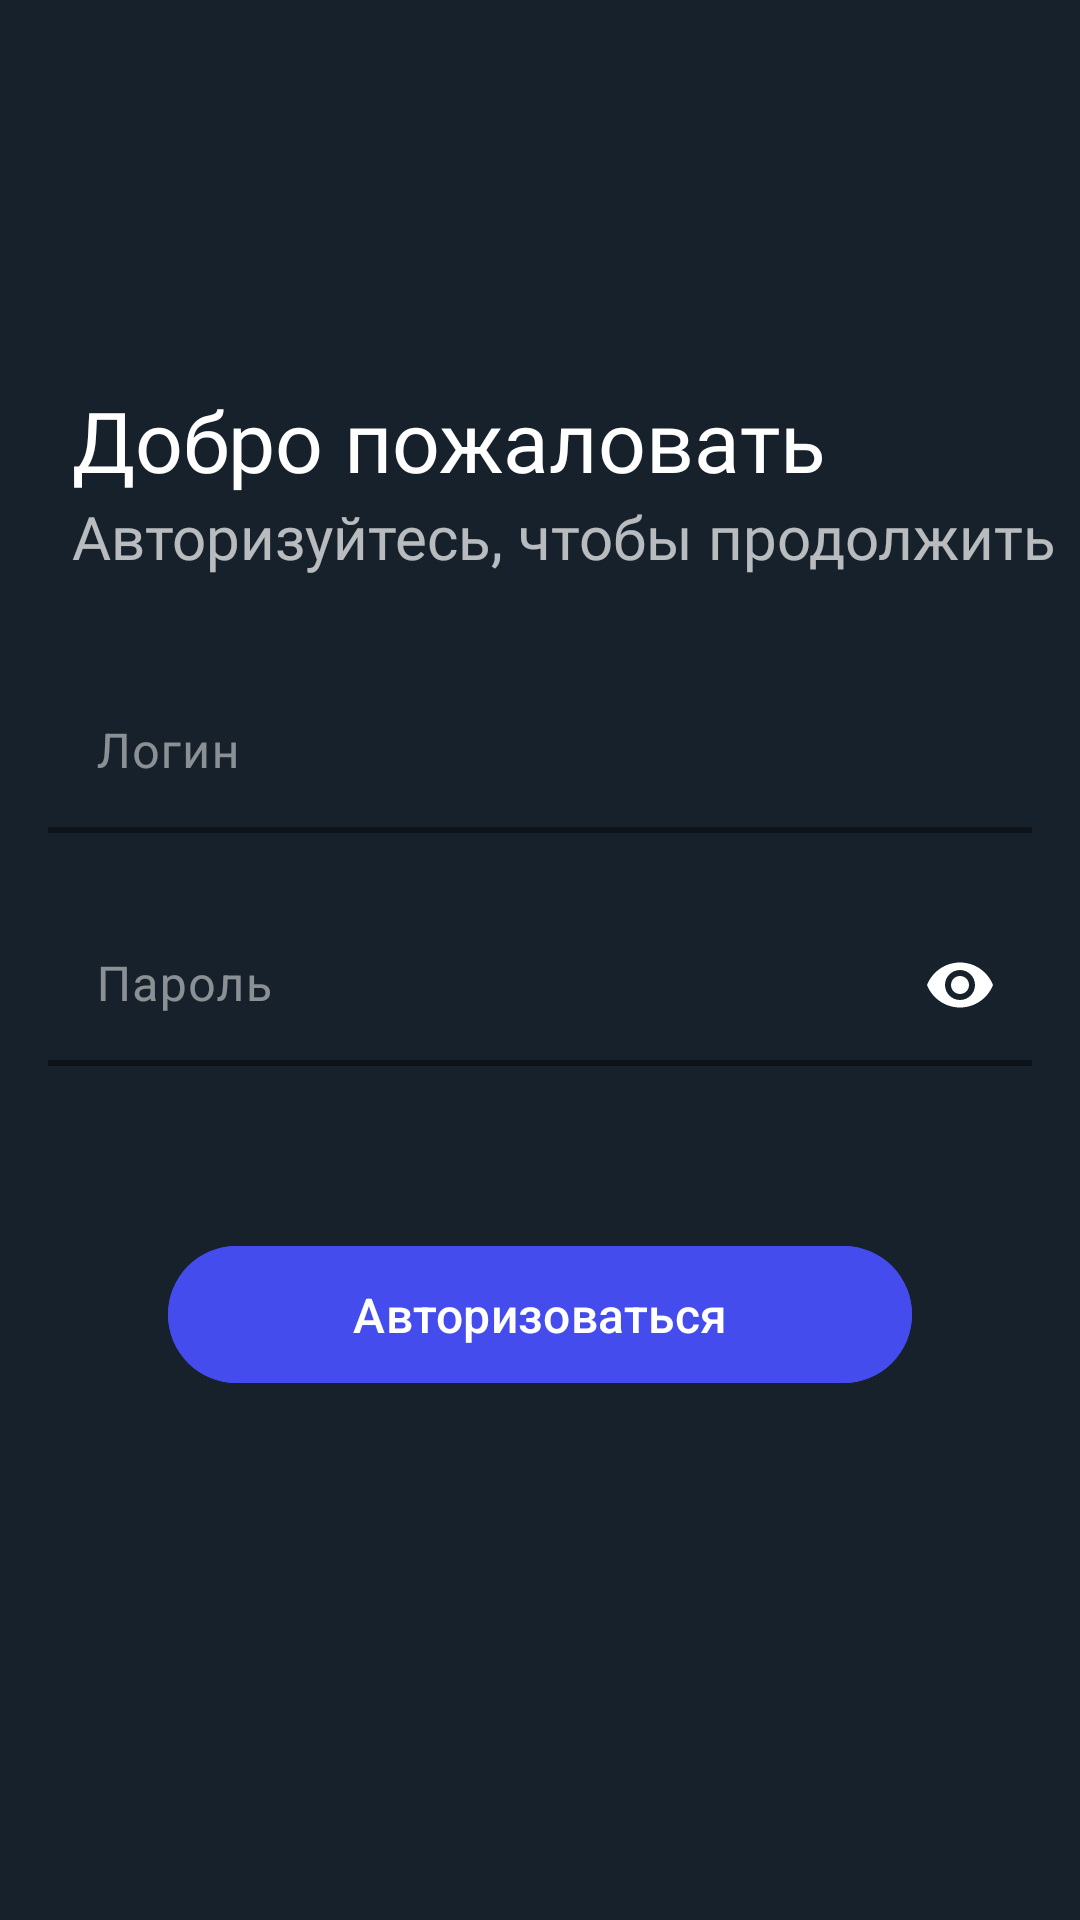

Produce the Android XML layout that renders to this screen, including the resource entries it uses.
<!-- AndroidManifest.xml: application theme Theme.AeonTestProject -->
<!-- res/layout/fragment_login.xml -->
<?xml version="1.0" encoding="utf-8"?>
<androidx.constraintlayout.widget.ConstraintLayout xmlns:android="http://schemas.android.com/apk/res/android"
    xmlns:app="http://schemas.android.com/apk/res-auto"
    xmlns:tools="http://schemas.android.com/tools"
    android:layout_width="match_parent"
    android:layout_height="match_parent"
    android:background="@color/main_background"
    tools:context=".presentation.fragments.LoginFragment">

    <com.google.android.material.progressindicator.CircularProgressIndicator
        android:id="@+id/loading"
        android:layout_width="56dp"
        android:layout_height="56dp"
        android:layout_gravity="center"
        android:indeterminate="true"
        android:visibility="gone"
        android:layout_marginBottom="24dp"
        app:indicatorColor="#FFFFFF"
        app:layout_constraintBottom_toTopOf="@+id/guideline"
        app:layout_constraintEnd_toEndOf="parent"
        app:layout_constraintStart_toStartOf="parent"
        tools:visibility="visible" />

    <androidx.constraintlayout.widget.Guideline
        android:id="@+id/guideline"
        android:layout_width="wrap_content"
        android:layout_height="wrap_content"
        android:orientation="horizontal"
        app:layout_constraintGuide_percent="0.2" />

    <androidx.constraintlayout.widget.Guideline
        android:id="@+id/guideline2"
        android:layout_width="wrap_content"
        android:layout_height="wrap_content"
        android:orientation="horizontal"
        app:layout_constraintGuide_percent="0.35" />

    <TextView
        android:id="@+id/textView"
        android:layout_width="wrap_content"
        android:layout_height="wrap_content"
        android:layout_marginStart="24dp"
        android:fontFamily="@font/outfit_bold"
        android:text="Добро пожаловать"
        android:textColor="@color/white"
        android:textSize="28sp"
        app:layout_constraintStart_toStartOf="parent"
        app:layout_constraintTop_toTopOf="@+id/guideline" />

    <TextView
        android:id="@+id/textView2"
        android:layout_width="match_parent"
        android:layout_height="wrap_content"
        android:layout_marginStart="24dp"
        android:alpha="0.7"
        android:fontFamily="@font/outfit_bold"
        android:text="Авторизуйтесь, чтобы продолжить"
        android:textColor="@color/white"
        android:textSize="20sp"
        app:layout_constraintStart_toStartOf="parent"
        app:layout_constraintTop_toBottomOf="@+id/textView" />

    <com.google.android.material.textfield.TextInputLayout
        android:id="@+id/loginLoginContainer"
        style="?attr/textInputFilledDenseStyle"
        android:layout_width="match_parent"
        android:layout_height="wrap_content"
        android:layout_marginHorizontal="16dp"
        android:hint="Логин"
        android:textColorHint="#80FFFFFF"
        app:boxStrokeColor="@color/white"
        app:boxStrokeWidth="2dp"
        app:hintTextColor="#80FFFFFF"
        app:layout_constraintEnd_toEndOf="parent"
        app:layout_constraintStart_toStartOf="parent"
        app:layout_constraintTop_toTopOf="@+id/guideline2">

        <com.google.android.material.textfield.TextInputEditText
            android:id="@+id/loginLoginEditText"
            android:layout_width="match_parent"
            android:layout_height="wrap_content"
            android:backgroundTint="@color/main_background"
            android:singleLine="true"
            android:textColor="@color/white" />
    </com.google.android.material.textfield.TextInputLayout>

    <com.google.android.material.textfield.TextInputLayout
        android:id="@+id/loginPasswordContainer"
        style="?attr/textInputFilledDenseStyle"
        android:layout_width="match_parent"
        android:layout_height="wrap_content"
        android:layout_marginHorizontal="16dp"
        android:hint="Пароль"
        android:textColorHint="#80FFFFFF"
        app:boxStrokeColor="@color/white"
        app:boxStrokeWidth="2dp"
        android:layout_marginTop="24dp"
        app:hintTextColor="#80FFFFFF"
        app:layout_constraintEnd_toEndOf="parent"
        app:layout_constraintStart_toStartOf="parent"
        app:layout_constraintTop_toBottomOf="@+id/loginLoginContainer"
        app:passwordToggleEnabled="true"
        app:passwordToggleTint="@color/white">

        <com.google.android.material.textfield.TextInputEditText
            android:id="@+id/loginPasswordEditText"
            android:layout_width="match_parent"
            android:layout_height="wrap_content"
            android:backgroundTint="@color/main_background"
            android:inputType="textPassword"
            android:singleLine="true"
            android:textColor="@color/white" />
    </com.google.android.material.textfield.TextInputLayout>

    <com.google.android.material.button.MaterialButton
        android:id="@+id/loginCheckButton"
        android:layout_width="match_parent"
        android:layout_height="wrap_content"
        android:layout_margin="56dp"
        android:paddingVertical="12dp"
        android:backgroundTint="@color/button_background"
        android:text="Авторизоваться"
        android:textSize="16sp"
        app:layout_constraintEnd_toEndOf="parent"
        app:layout_constraintStart_toStartOf="parent"
        app:layout_constraintTop_toBottomOf="@+id/loginPasswordContainer" />
</androidx.constraintlayout.widget.ConstraintLayout>
<!-- resources referenced by this layout -->
<resources>
  <color name="button_background">#454CEE</color>
  <color name="main_background">#17212B</color>
  <color name="white">#FFFFFFFF</color>
  <style name="Theme.AeonTestProject" parent="Base.Theme.AeonTestProject" />
  <style name="Base.Theme.AeonTestProject" parent="Theme.Material3.DayNight.NoActionBar">
          
          
          <item name="android:statusBarColor">@color/main_background</item>
      </style>
</resources>
